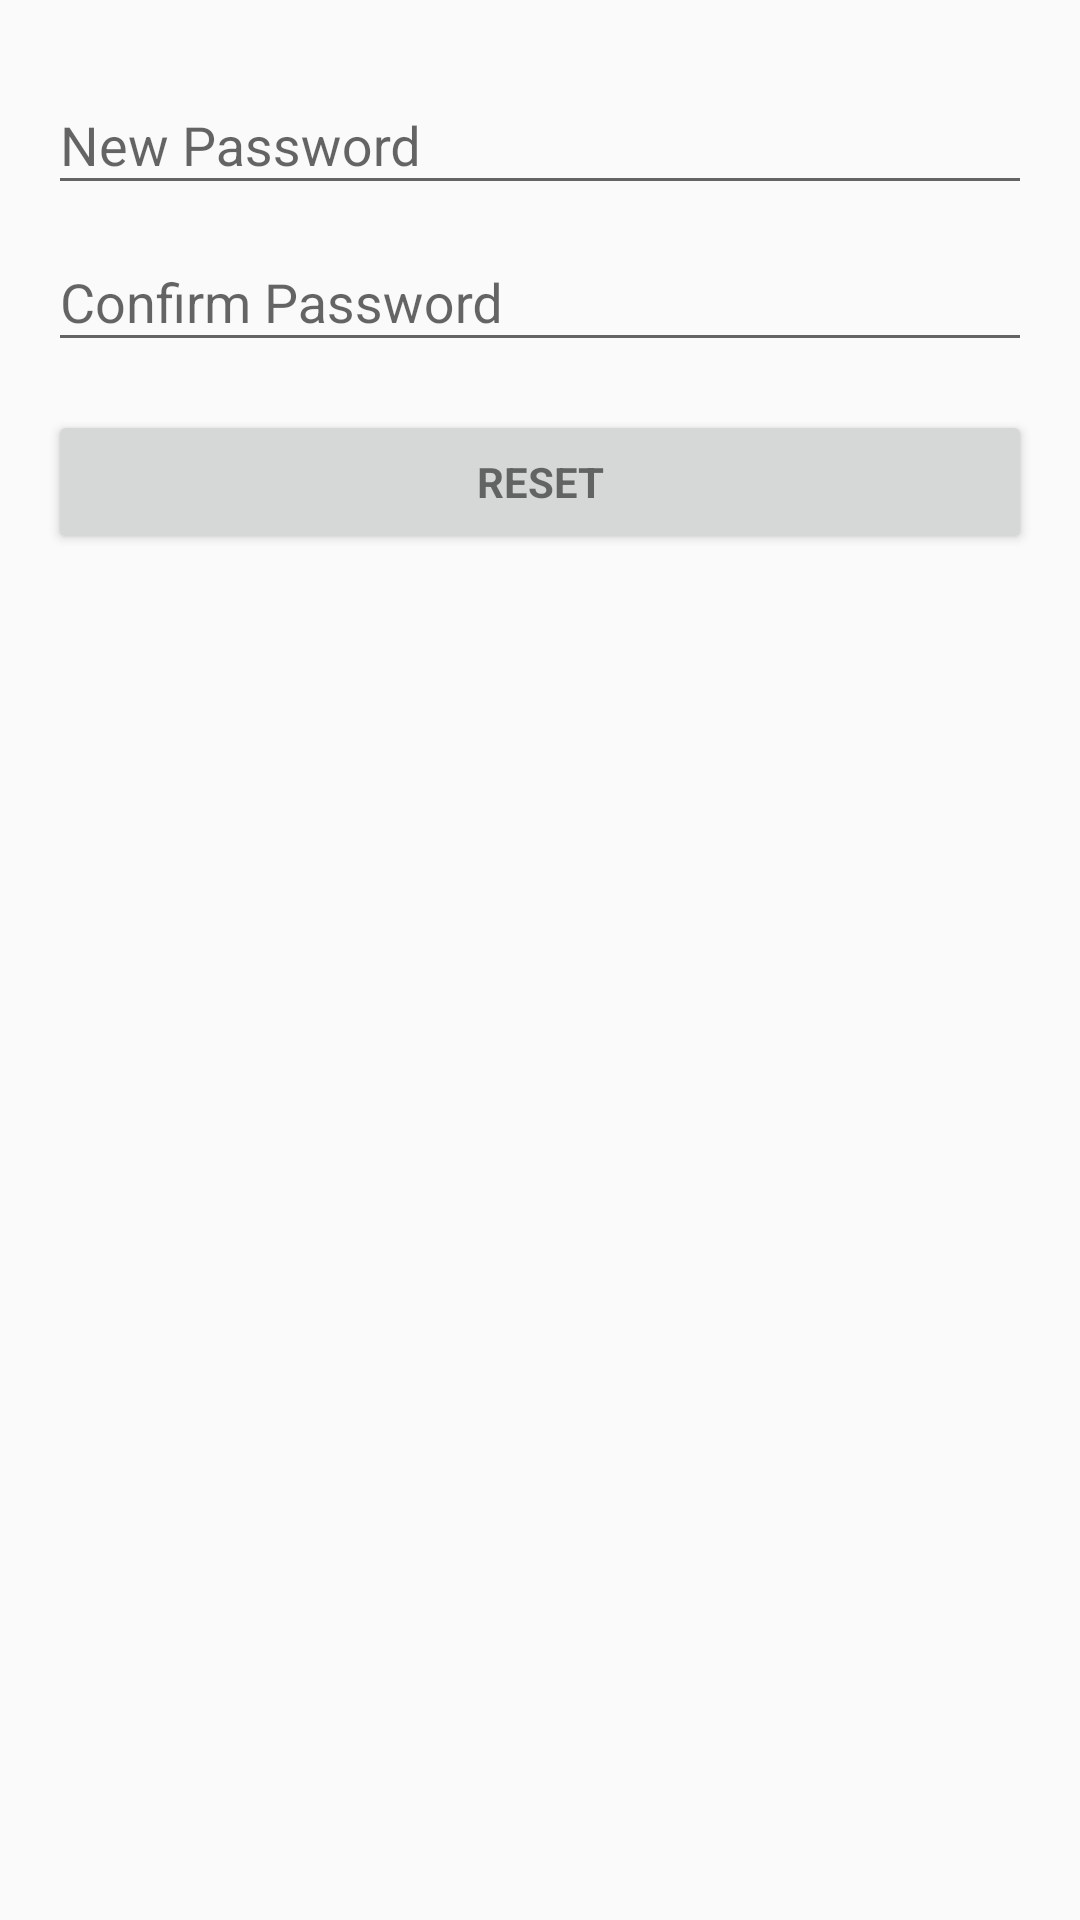

Layout XML and referenced resources for this Android screen:
<!-- AndroidManifest.xml: application theme AppTheme -->
<!-- res/layout/activity_reset.xml -->
<?xml version="1.0" encoding="utf-8"?>
<LinearLayout xmlns:android="http://schemas.android.com/apk/res/android"
    xmlns:tools="http://schemas.android.com/tools"
    android:layout_width="match_parent"
    android:layout_height="match_parent"
    android:gravity="center_horizontal"
    android:orientation="vertical"
    android:paddingBottom="@dimen/activity_vertical_margin"
    android:paddingLeft="@dimen/activity_horizontal_margin"
    android:paddingRight="@dimen/activity_horizontal_margin"
    android:paddingTop="@dimen/activity_vertical_margin"
    tools:context=".Reset">

    
    <ProgressBar
        android:id="@+id/login_progress"
        style="?android:attr/progressBarStyleLarge"
        android:layout_width="wrap_content"
        android:layout_height="wrap_content"
        android:layout_marginBottom="8dp"
        android:visibility="gone" />

    <ScrollView
        android:id="@+id/login_form"
        android:layout_width="match_parent"
        android:layout_height="match_parent">

        <LinearLayout
            android:id="@+id/email_login_form"
            android:layout_width="match_parent"
            android:layout_height="wrap_content"
            android:orientation="vertical">

            <android.support.design.widget.TextInputLayout
                android:layout_width="match_parent"
                android:layout_height="wrap_content">

                <EditText
                    android:id="@+id/newPassword"
                    android:layout_width="match_parent"
                    android:layout_height="wrap_content"
                    android:hint="@string/new_password"
                    android:imeActionId="6"
                    android:imeActionLabel="@string/action_sign_in_short"
                    android:imeOptions="actionUnspecified"
                    android:inputType="textPassword"
                    android:maxLines="1"
                    android:singleLine="true" />

            </android.support.design.widget.TextInputLayout>
            <android.support.design.widget.TextInputLayout
                android:layout_width="match_parent"
                android:layout_height="wrap_content">
            <EditText
                android:id="@+id/confirmPassword"
                android:layout_width="match_parent"
                android:layout_height="wrap_content"
                android:hint="@string/confirm_password"
                android:imeActionId="6"
                android:imeActionLabel="@string/action_sign_in_short"
                android:imeOptions="actionUnspecified"
                android:inputType="textPassword"
                android:maxLines="1"
                android:singleLine="true" />

        </android.support.design.widget.TextInputLayout>
            <Button
                android:id="@+id/email_sign_in_button"
                style="?android:textAppearanceSmall"
                android:layout_width="match_parent"
                android:layout_height="wrap_content"
                android:layout_marginTop="16dp"
                android:text="@string/action_sign_in"
                android:textStyle="bold" />

        </LinearLayout>
    </ScrollView>
</LinearLayout>
<!-- resources referenced by this layout -->
<resources>
  <dimen name="activity_horizontal_margin">16dp</dimen>
  <dimen name="activity_vertical_margin">16dp</dimen>
  <string name="action_sign_in">Reset </string>
  <string name="action_sign_in_short">Sign in</string>
  <string name="confirm_password">Confirm Password </string>
  <string name="new_password">New Password </string>
  <style name="AppTheme" parent="Theme.AppCompat.Light.DarkActionBar">
          
          <item name="colorPrimary">@color/colorPrimary</item>
          <item name="colorPrimaryDark">@color/colorPrimaryDark</item>
          <item name="colorAccent">@color/colorAccent</item>
      </style>
  <color name="colorPrimary">#3F51B5</color>
  <color name="colorPrimaryDark">#303F9F</color>
  <color name="colorAccent">#FF4081</color>
</resources>
